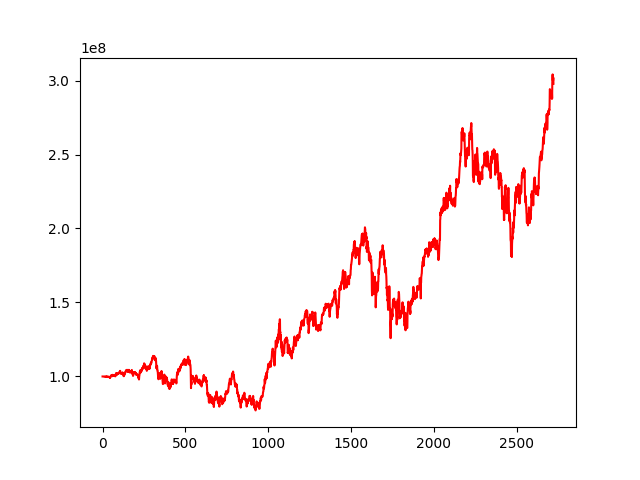

Source data for this figure (header and first rows):
, 0
0, 100000000
1, 100000325
2, 100026030
3, 99988482
4, 99984151
5, 99916904
6, 99934137
7, 99871760
8, 99931112
9, 99936607
10, 99895039
11, 99849072
12, 99860572
13, 99777097
14, 99747075
15, 99885406
16, 99915898
17, 100062748
18, 99940688
19, 99895285
20, 99934962
21, 100041283
22, 99968527
23, 100013859
24, 99960001
25, 100075467
26, 99843085
27, 99897960
28, 99927251
29, 99871693
30, 99771722
31, 99789956
32, 99697280
33, 99656334
34, 99629034
35, 99823729
36, 99797404
37, 99872266
38, 99643724
39, 99604321
40, 99634559
41, 99740925
42, 99487294
43, 99157139
44, 99106677
45, 99477998
46, 99224891
47, 99625612
48, 99806421
49, 100144360
50, 100115727
51, 100254037
52, 100640835
53, 100923771
54, 100823251
55, 100920082
56, 100878676
57, 100299849
58, 100152613
59, 100406045
... 2,663 more rows
